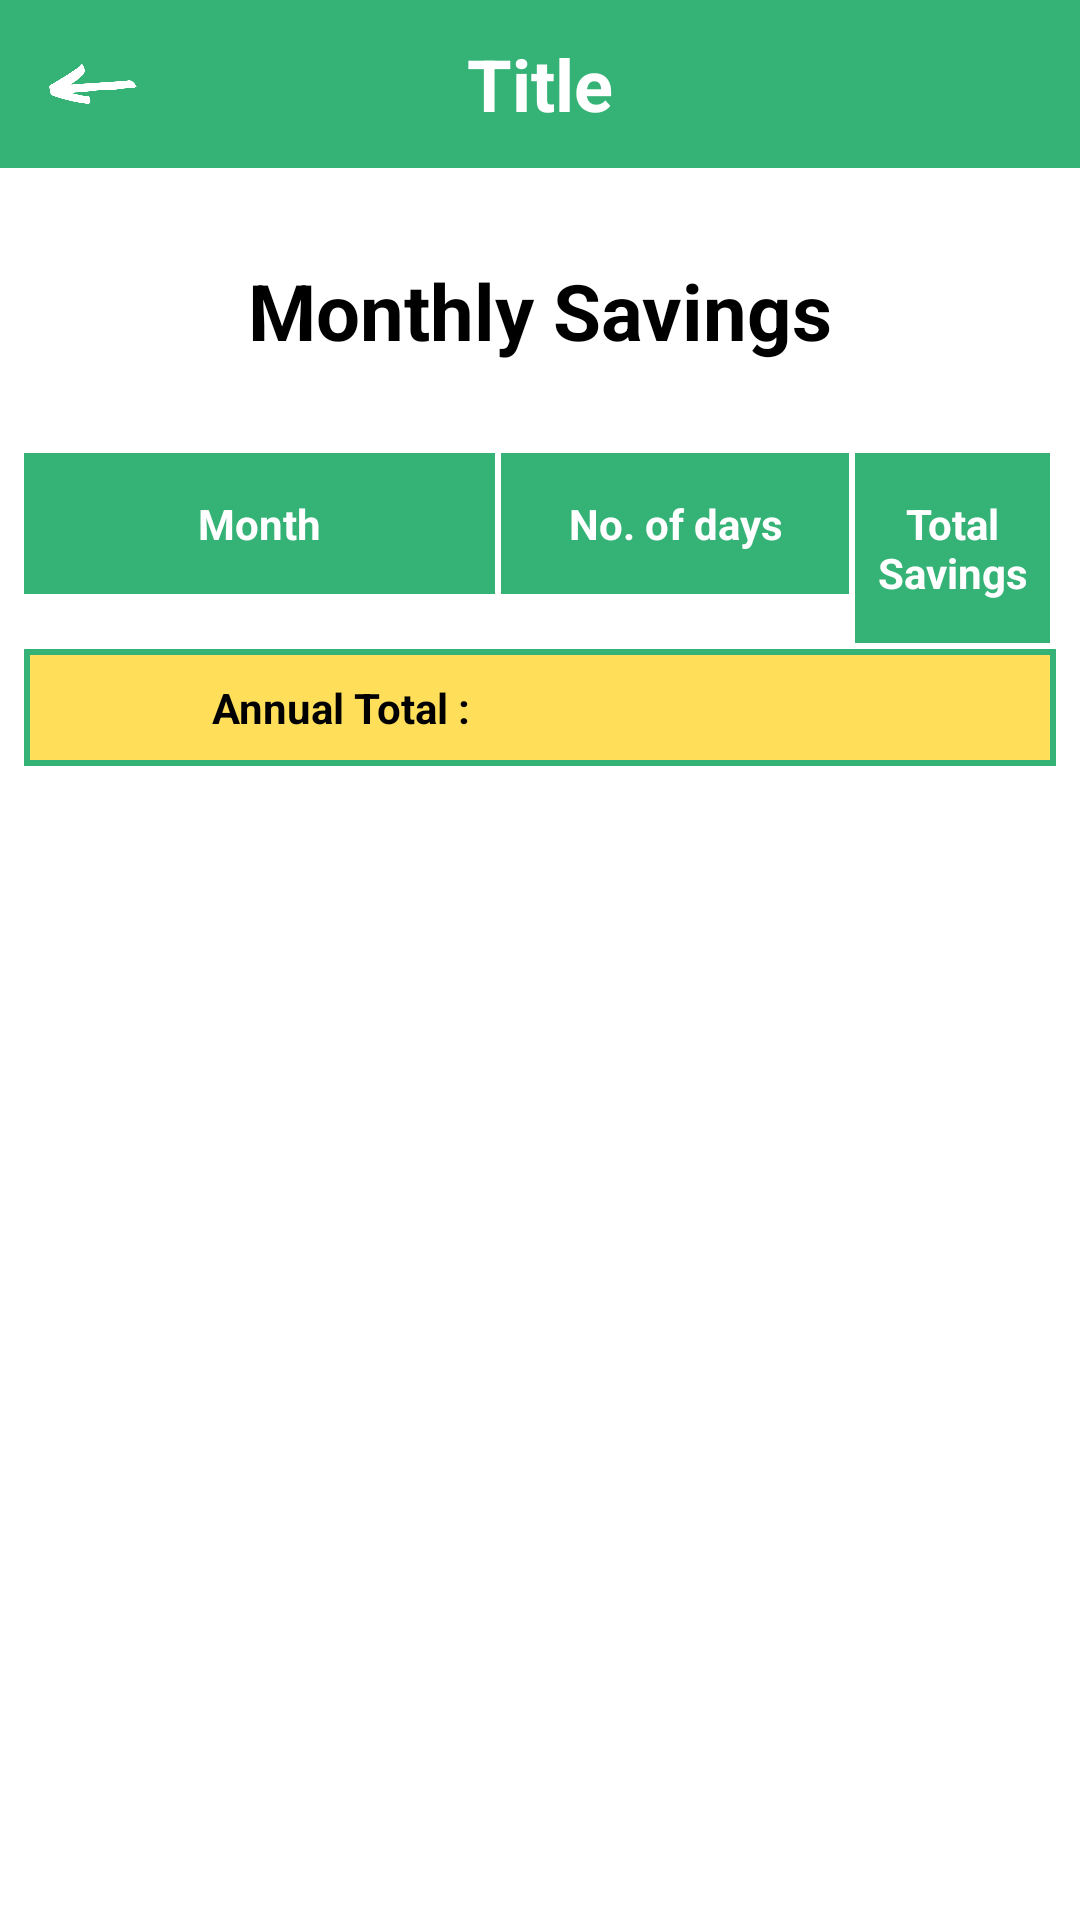

Write the Android layout XML for this screen, with the resource values it uses.
<!-- AndroidManifest.xml: application theme Theme.Pebuplan -->
<!-- res/layout/fragment_saving.xml -->
<?xml version="1.0" encoding="utf-8"?>
<FrameLayout xmlns:android="http://schemas.android.com/apk/res/android"
    xmlns:app="http://schemas.android.com/apk/res-auto"
    xmlns:tools="http://schemas.android.com/tools"
    android:layout_width="match_parent"
    android:layout_height="match_parent"
    tools:context=".fragments.savings.SavingFragment">

    <ScrollView
        android:layout_width="match_parent"
        android:layout_height="match_parent">

        <androidx.constraintlayout.widget.ConstraintLayout
            android:layout_width="match_parent"
            android:layout_height="wrap_content"
            android:paddingBottom="20dp">

            <include
                android:id="@+id/include4"
                layout="@layout/toolbar"
                app:layout_constraintEnd_toEndOf="parent"
                app:layout_constraintStart_toStartOf="parent"
                app:layout_constraintTop_toTopOf="parent" />

            <TextView
                android:id="@+id/title"
                android:layout_width="wrap_content"
                android:layout_height="wrap_content"
                android:textSize="26sp"
                android:textStyle="bold"
                android:textColor="@color/black"
                android:text="Monthly Savings"
                android:layout_marginTop="30dp"
                app:layout_constraintStart_toStartOf="parent"
                app:layout_constraintEnd_toEndOf="parent"
                app:layout_constraintTop_toBottomOf="@id/include4"/>

            <androidx.constraintlayout.widget.ConstraintLayout
                android:id="@+id/ll_expense_table"
                android:layout_width="match_parent"
                android:layout_height="wrap_content"
                android:layout_marginStart="8dp"
                android:layout_marginEnd="8dp"
                android:layout_marginTop="30dp"
                app:layout_constraintEnd_toEndOf="parent"
                app:layout_constraintStart_toStartOf="parent"
                app:layout_constraintTop_toBottomOf="@id/title">

                <androidx.constraintlayout.widget.Guideline
                    android:id="@+id/guideline1"
                    android:layout_width="wrap_content"
                    android:layout_height="wrap_content"
                    android:orientation="vertical"
                    app:layout_constraintGuide_begin="159dp" />

                <androidx.constraintlayout.widget.Guideline
                    android:id="@+id/guideline2"
                    android:layout_width="wrap_content"
                    android:layout_height="wrap_content"
                    android:orientation="vertical"
                    app:layout_constraintGuide_begin="277dp" />

                <TextView
                    android:id="@+id/month_title"
                    android:layout_width="0dp"
                    android:layout_height="wrap_content"
                    android:layout_marginEnd="2dp"
                    android:background="@color/purple_500"
                    android:gravity="center"
                    android:paddingTop="14dp"
                    android:paddingBottom="14dp"
                    android:text="Month"
                    android:textColor="@color/white"
                    android:textStyle="bold"
                    app:layout_constraintEnd_toStartOf="@id/guideline1"
                    app:layout_constraintStart_toStartOf="parent"
                    app:layout_constraintTop_toTopOf="parent" />

                <TextView
                    android:id="@+id/days_title"
                    android:layout_width="0dp"
                    android:layout_height="wrap_content"
                    android:layout_marginEnd="2dp"
                    android:background="@color/purple_500"
                    android:gravity="center"
                    android:paddingTop="14dp"
                    android:paddingBottom="14dp"
                    android:text="No. of days"
                    android:textColor="@color/white"
                    android:textStyle="bold"
                    app:layout_constraintEnd_toStartOf="@id/guideline2"
                    app:layout_constraintStart_toStartOf="@id/guideline1"
                    app:layout_constraintTop_toTopOf="parent" />

                <TextView
                    android:id="@+id/total_savings_title"
                    android:layout_width="0dp"
                    android:layout_height="wrap_content"
                    android:layout_marginEnd="2dp"
                    android:background="@color/purple_500"
                    android:gravity="center"
                    android:paddingTop="14dp"
                    android:paddingBottom="14dp"
                    android:text="Total Savings"
                    android:textColor="@color/white"
                    android:textStyle="bold"
                    app:layout_constraintEnd_toEndOf="parent"
                    app:layout_constraintStart_toStartOf="@id/guideline2"
                    app:layout_constraintTop_toTopOf="parent" />


            </androidx.constraintlayout.widget.ConstraintLayout>

            <androidx.recyclerview.widget.RecyclerView
                android:id="@+id/rec_view_savings"
                android:layout_width="match_parent"
                android:layout_height="wrap_content"
                app:layout_constraintTop_toBottomOf="@id/ll_expense_table"
                app:layout_constraintEnd_toStartOf="parent"
                app:layout_constraintEnd_toEndOf="parent"
                tools:listitem="@layout/saving_item"/>

            <androidx.constraintlayout.widget.ConstraintLayout
                android:id="@+id/ll_saving_table_total"
                android:layout_width="match_parent"
                android:layout_height="wrap_content"
                android:layout_marginStart="8dp"
                android:layout_marginTop="2dp"
                android:background="@drawable/budget_table_total_bg"
                android:layout_marginEnd="8dp"
                app:layout_constraintEnd_toEndOf="parent"
                app:layout_constraintStart_toStartOf="parent"
                app:layout_constraintTop_toBottomOf="@id/rec_view_savings">

                <androidx.constraintlayout.widget.Guideline
                    android:id="@+id/guideline4"
                    android:layout_width="wrap_content"
                    android:layout_height="wrap_content"
                    android:orientation="vertical"
                    app:layout_constraintGuide_begin="216dp" />


                <TextView
                    android:id="@+id/category_total_tracker"
                    android:layout_width="0dp"
                    android:layout_height="wrap_content"
                    android:layout_marginEnd="2dp"
                    android:gravity="center"
                    android:paddingTop="10dp"
                    android:paddingBottom="10dp"
                    android:text="Annual Total : "
                    android:textColor="@color/black"
                    android:textStyle="bold"
                    app:layout_constraintEnd_toStartOf="@id/guideline4"
                    app:layout_constraintStart_toStartOf="parent"
                    app:layout_constraintTop_toTopOf="parent" />

                <TextView
                    android:id="@+id/budget_saving_total_tracker"
                    android:layout_width="0dp"
                    android:layout_height="wrap_content"
                    android:layout_marginEnd="2dp"
                    android:gravity="center"
                    android:paddingTop="10dp"
                    android:paddingBottom="10dp"
                    android:textColor="@color/black"
                    android:textStyle="bold"
                    app:layout_constraintTop_toTopOf="parent"
                    app:layout_constraintStart_toStartOf="@id/guideline4"
                    app:layout_constraintEnd_toEndOf="parent"/>

            </androidx.constraintlayout.widget.ConstraintLayout>


        </androidx.constraintlayout.widget.ConstraintLayout>

    </ScrollView>
</FrameLayout>
<!-- res/layout/toolbar.xml (included above) -->
<?xml version="1.0" encoding="utf-8"?>
<androidx.appcompat.widget.Toolbar xmlns:android="http://schemas.android.com/apk/res/android"
    xmlns:app="http://schemas.android.com/apk/res-auto"
    xmlns:tools="http://schemas.android.com/tools"
    android:id="@+id/toolbar2"
    android:layout_width="match_parent"
    android:layout_height="wrap_content"
    android:background="?attr/colorPrimary"
    android:minHeight="?attr/actionBarSize"
    android:theme="?attr/actionBarTheme"
    app:layout_constraintEnd_toEndOf="parent"
    app:layout_constraintStart_toStartOf="parent"
    app:layout_constraintTop_toTopOf="parent">

    <TextView
        android:id="@+id/money"
        android:layout_width="wrap_content"
        android:layout_height="wrap_content"
        android:layout_gravity="right"
        android:text="₱500"
        android:textColor="@color/white"
        android:textSize="24sp"
        android:textStyle="bold"
        android:visibility="invisible"
        tools:layout_editor_absoluteX="16dp"
        tools:layout_editor_absoluteY="18dp" />

    <TextView
        android:id="@+id/title"
        android:layout_width="wrap_content"
        android:layout_height="wrap_content"
        android:layout_gravity="center"
        android:text="Title"
        android:textColor="#FFFFFF"
        android:textSize="24sp"
        android:textStyle="bold"
        tools:layout_editor_absoluteX="16dp"
        tools:layout_editor_absoluteY="18dp" />

    <ImageView
        android:id="@+id/back_image"
        android:layout_width="30dp"
        android:layout_height="30dp"
        app:srcCompat="@drawable/back_button"
        tools:layout_editor_absoluteX="16dp" />
</androidx.appcompat.widget.Toolbar>
<!-- res/layout/saving_item.xml (included above) -->
<?xml version="1.0" encoding="utf-8"?>
<androidx.constraintlayout.widget.ConstraintLayout xmlns:android="http://schemas.android.com/apk/res/android"
    xmlns:app="http://schemas.android.com/apk/res-auto"
    android:id="@+id/ll_day_table"
    android:layout_width="match_parent"
    android:layout_height="wrap_content"
    android:layout_marginStart="8dp"
    android:layout_marginTop="2dp"
    android:layout_marginEnd="8dp"
    app:layout_constraintEnd_toEndOf="parent"
    app:layout_constraintStart_toStartOf="parent"
    app:layout_constraintTop_toBottomOf="@id/calendarView">

    <androidx.constraintlayout.widget.Guideline
        android:id="@+id/guideline1"
        android:layout_width="wrap_content"
        android:layout_height="wrap_content"
        android:orientation="vertical"
        app:layout_constraintGuide_begin="159dp" />

    <androidx.constraintlayout.widget.Guideline
        android:id="@+id/guideline2"
        android:layout_width="wrap_content"
        android:layout_height="wrap_content"
        android:orientation="vertical"
        app:layout_constraintGuide_begin="277dp" />


    <EditText
        android:id="@+id/month_data"
        android:layout_width="0dp"
        android:layout_height="wrap_content"
        android:layout_marginEnd="2dp"
        android:background="@drawable/budget_table_bg"
        android:gravity="center"
        android:textSize="11sp"
        android:maxLines="1"
        android:paddingTop="14dp"
        android:paddingBottom="14dp"
        app:layout_constraintTop_toTopOf="parent"
        app:layout_constraintStart_toStartOf="parent"
        app:layout_constraintEnd_toStartOf="@id/guideline1"/>

    <EditText
        android:id="@+id/days_data"
        android:layout_width="0dp"
        android:layout_height="wrap_content"
        android:layout_marginEnd="2dp"
        android:gravity="center"
        android:paddingTop="14dp"
        android:paddingBottom="14dp"
        android:maxLines="1"
        android:textSize="11sp"
        android:background="@drawable/budget_table_bg"
        app:layout_constraintTop_toTopOf="parent"
        app:layout_constraintStart_toStartOf="@id/guideline1"
        app:layout_constraintEnd_toStartOf="@id/guideline2"/>

    <EditText
        android:id="@+id/savings_data"
        android:layout_width="0dp"
        android:layout_height="wrap_content"
        android:layout_marginEnd="2dp"
        android:gravity="center"
        android:paddingTop="14dp"
        android:paddingBottom="14dp"
        android:textSize="11sp"
        android:maxLines="1"
        android:background="@drawable/budget_table_bg"
        app:layout_constraintTop_toTopOf="parent"
        app:layout_constraintEnd_toEndOf="parent"
        app:layout_constraintStart_toStartOf="@id/guideline2"/>


</androidx.constraintlayout.widget.ConstraintLayout>
<!-- resources referenced by this layout -->
<resources>
  <color name="black">#FF000000</color>
  <color name="purple_500">#35b276</color>
  <color name="white">#FFFFFFFF</color>
  <!-- drawable back_button: png bitmap (drawable, 8825 bytes) -->
  <!-- drawable budget_table_bg (drawable) -->
  <?xml version="1.0" encoding="utf-8"?>
  <shape xmlns:android="http://schemas.android.com/apk/res/android">
  
      <solid
          android:color="#dddddd"/>
      <stroke
          android:color="@color/purple_500"
          android:width="2dp"/>
  
  </shape>
  <!-- drawable budget_table_total_bg (drawable) -->
  <?xml version="1.0" encoding="utf-8"?>
  <shape xmlns:android="http://schemas.android.com/apk/res/android">
  
      <solid
          android:color="#ffde59"/>
      <stroke
          android:color="@color/purple_500"
          android:width="2dp"/>
  
  </shape>
  <style name="Theme.Pebuplan" parent="Theme.MaterialComponents.DayNight.NoActionBar">
          
          <item name="colorPrimary">@color/purple_500</item>
          <item name="colorPrimaryVariant">@color/purple_700</item>
          <item name="colorOnPrimary">@color/white</item>
          
          <item name="colorSecondary">@color/teal_200</item>
          <item name="colorSecondaryVariant">@color/teal_700</item>
          <item name="colorOnSecondary">@color/black</item>
          
          <item name="android:statusBarColor">?attr/colorPrimaryVariant</item>
  
          
      </style>
  <color name="purple_700">#41A545</color>
  <color name="teal_200">#FF03DAC5</color>
  <color name="teal_700">#FF018786</color>
</resources>
